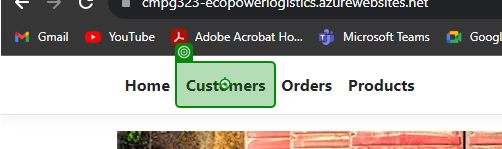
Task: Automation Process to perform testing for EcoPowerLogistics
Workflow: Customer

Step 1: click on 'Customers'

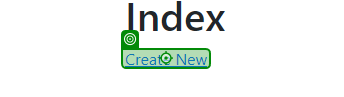
Step 2: click on 'Create New'

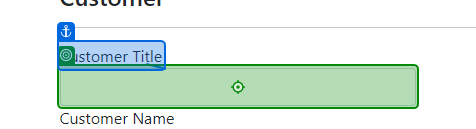
Step 3: type "[CurrentRow.Item("CustomerTitle").ToString]" into 'Customer Title'

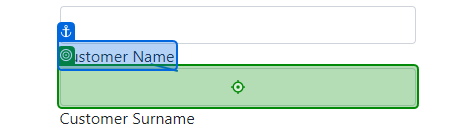
Step 4: type "[CurrentRow.Item("CustomerName").ToString]" into 'Customer Name'

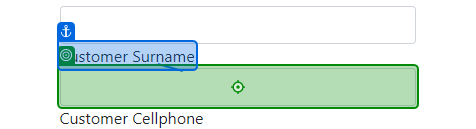
Step 5: type "[CurrentRow.Item("CustomerSurname").ToString]" into 'Customer Surname'

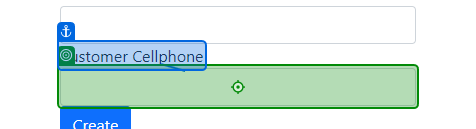
Step 6: type "[CurrentRow.Item("CellPhone").ToString]" into 'Customer Cellphone'

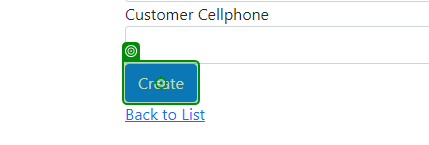
Step 7: click on 'Create'

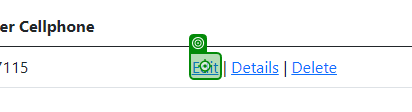
Step 8 [then]: click

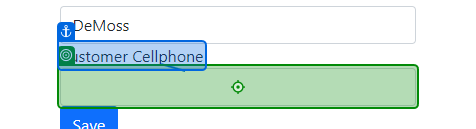
Step 9: type "[id redacted]" into 'Customer Cellphone'

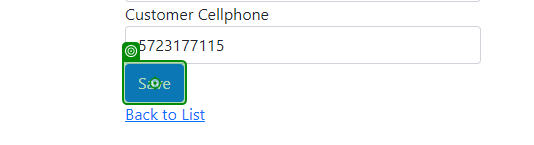
Step 10: click on 'Save'

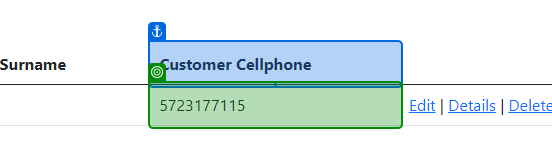
Step 11: get-text from 'Customer Cellphone'

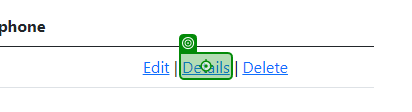
Step 12: click on 'Details'

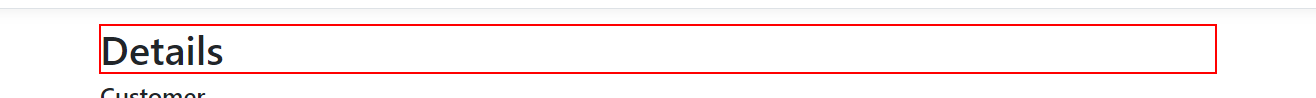
Step 13: find the heading

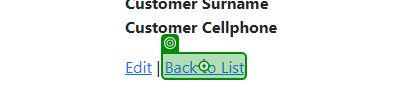
Step 14: click on 'Back to List'

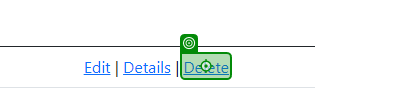
Step 15: click on 'Delete'

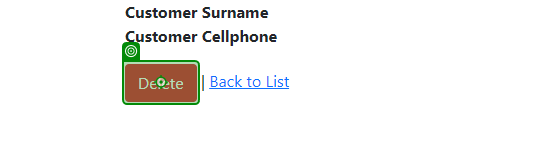
Step 16: click on 'Delete'

Step 17 [else]: click on 'Customers' (same screen as step 1)

Step 18: click on 'Delete' (same screen as step 15) (repeated 2 times)